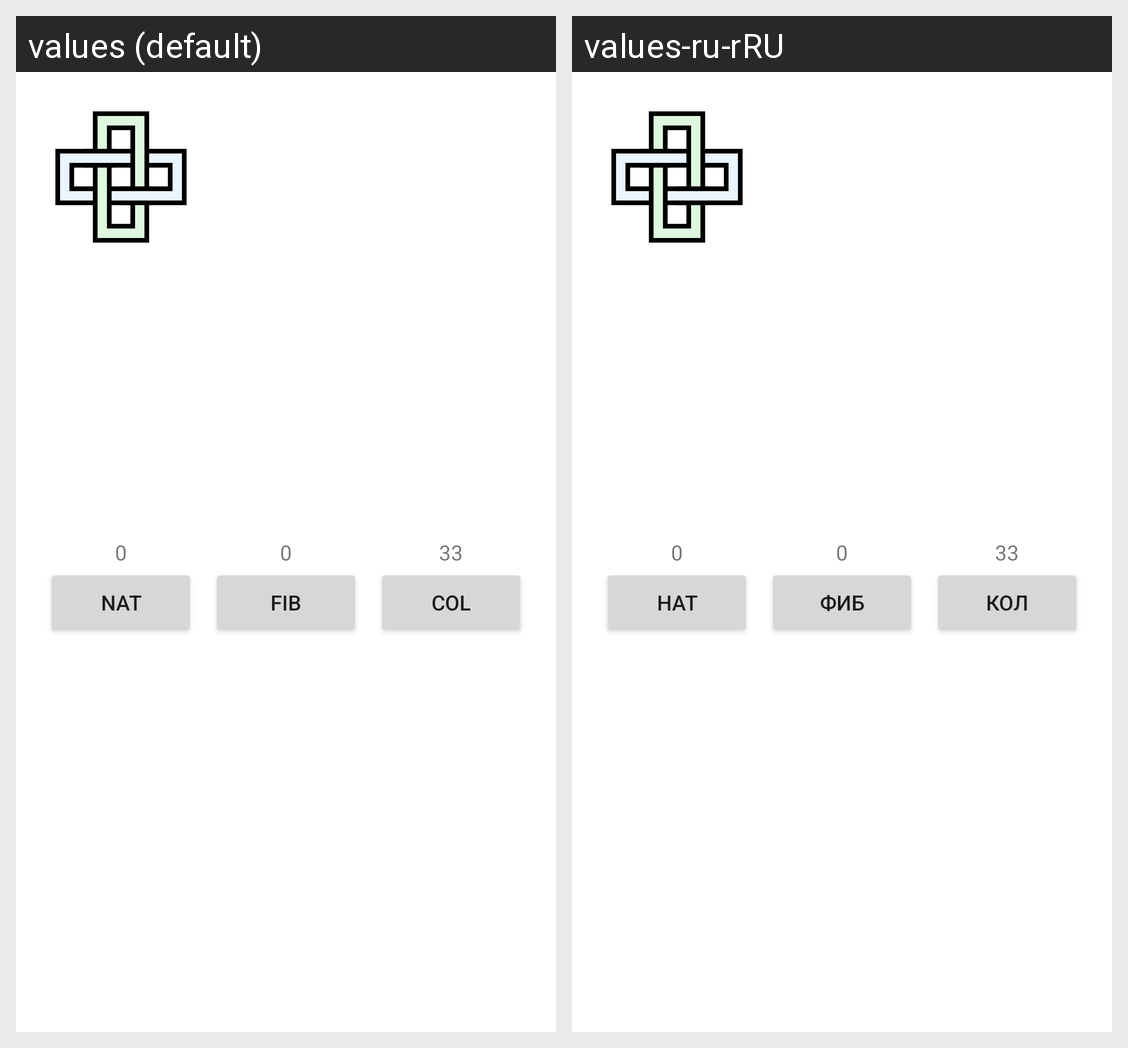

The same Android screen rendered under two of its app's locales, left to right. List the strings drawn on it with the default value and each locale's translation.
Android screen res/layout/fragment_task1_detailed_screen.xml rendered under 2 locales, left to right: values (default), values-ru-rRU. Device: Nexus 5 (rendered at 1080×1920; each locale shown at half size, 540×960, under a caption strip naming it); theme Theme.MyApplication.
Strings drawn on this screen, with the default value and each locale's value (text and hints the layout hard-codes, and strings that could not be matched under every locale, appear in the picture but are not listed):

task_1_detailed_text_view_natural
  values: 0
  values-ru-rRU: 0  [not translated; the default value is used]

task_1_detailed_text_view_fibonacci
  values: 0
  values-ru-rRU: 0  [not translated; the default value is used]

task_1_detailed_text_view_collatz
  values: 33
  values-ru-rRU: 33  [not translated; the default value is used]

task_1_detailed_button_natural
  values: Nat
  values-ru-rRU: Нат

task_1_detailed_button_fibonacci
  values: Fib
  values-ru-rRU: Фиб

task_1_detailed_button_collatz
  values: Col
  values-ru-rRU: Кол
